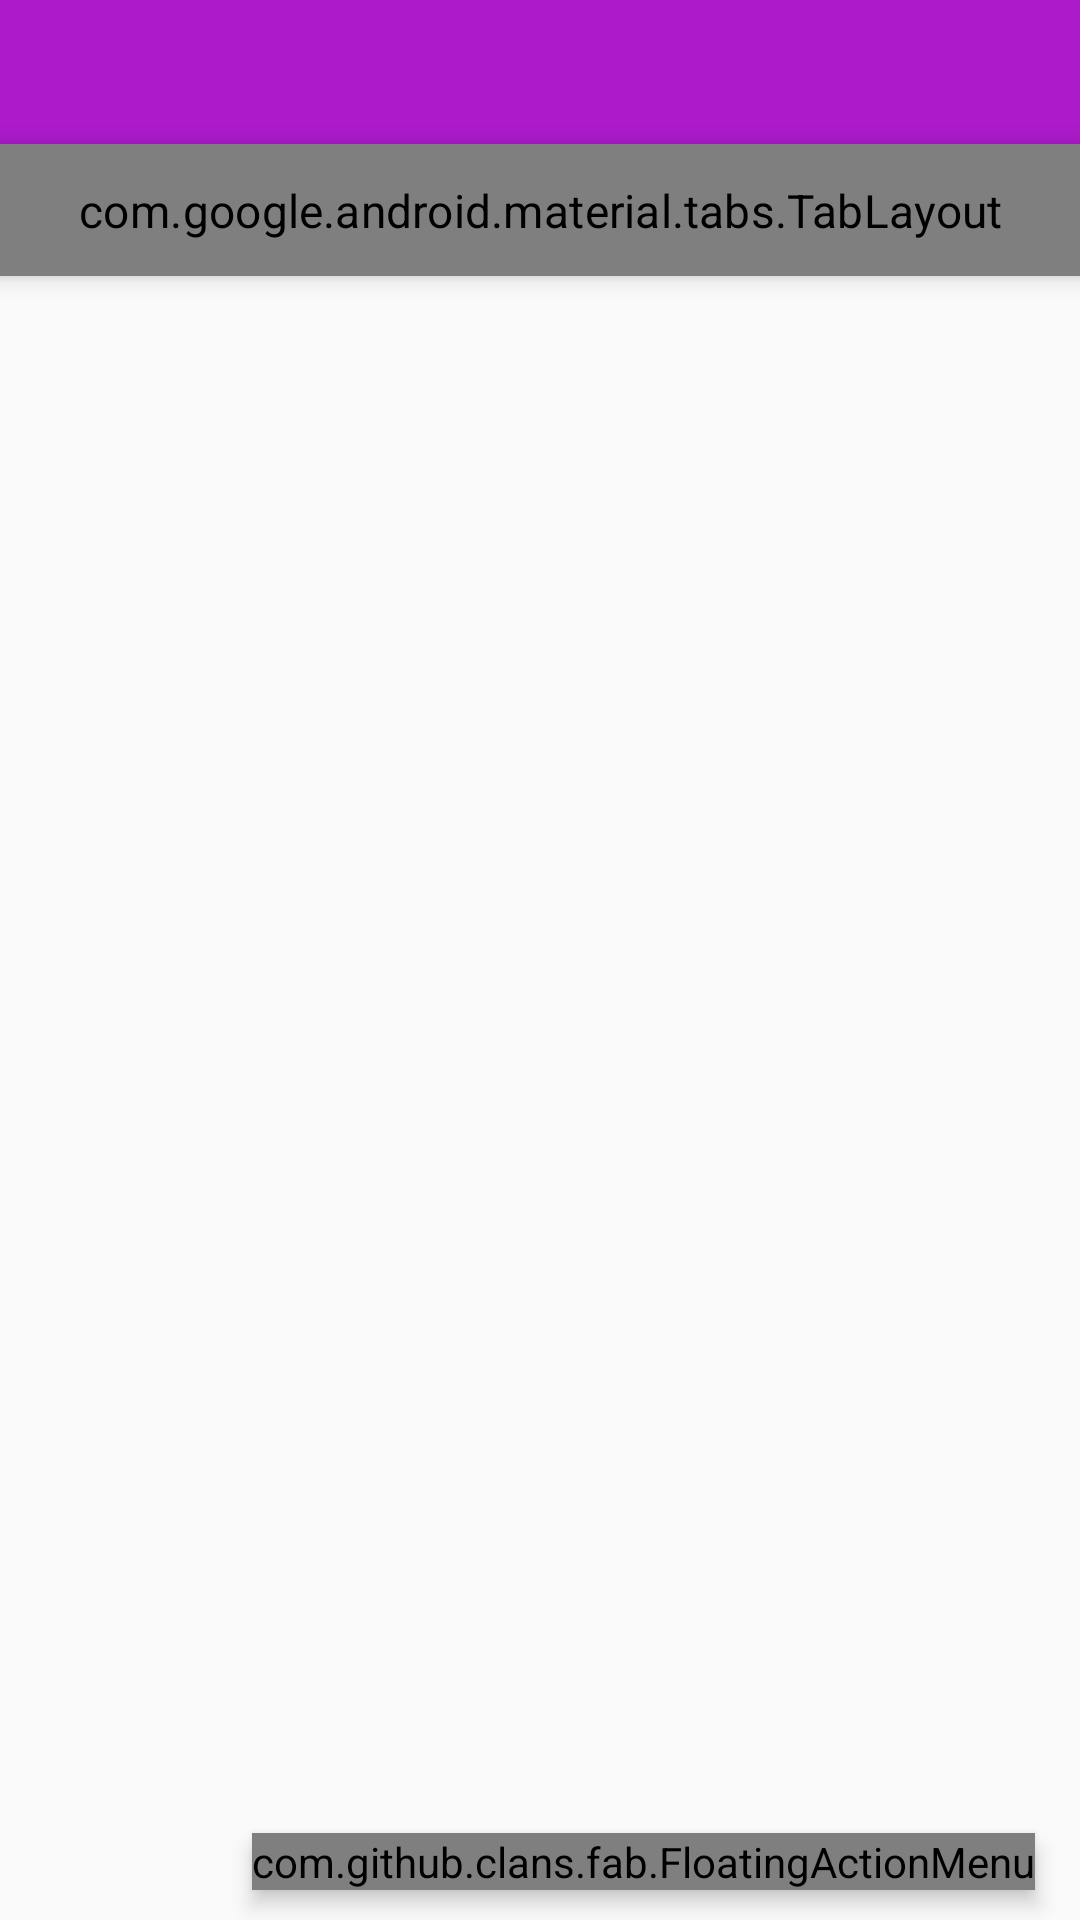

Write the Android layout XML for this screen, with the resource values it uses.
<!-- AndroidManifest.xml: application theme AppTheme -->
<!-- res/layout/activity_community_board.xml -->
<LinearLayout xmlns:android="http://schemas.android.com/apk/res/android"
    xmlns:app="http://schemas.android.com/apk/res-auto"
    android:layout_width="match_parent"
    android:layout_height="match_parent"
    android:orientation="vertical">

    <FrameLayout
        android:layout_width="match_parent"
        android:layout_height="@dimen/com_list_tab_height"
        android:background="@color/colorPrimary">

        <TextView
            android:layout_width="wrap_content"
            android:layout_height="wrap_content"
            android:id="@+id/com_board_title"
            android:includeFontPadding="false"
            android:layout_gravity="center"
            android:textSize="@dimen/com_list_tab_text"
            android:textColor="@android:color/white"/>
    </FrameLayout>

    <android.support.design.widget.TabLayout
        android:id="@+id/tab_community_board"
        android:layout_width="match_parent"
        android:scaleX="1.1"
        android:scaleY="1.1"
        android:layout_height="40dp"
        app:tabTextColor="@color/color_fab"
        android:background="@android:color/white"
        app:tabSelectedTextColor="@color/colorPrimaryDark"
        android:elevation="5dp"/>

    <FrameLayout
        android:layout_width="match_parent"
        android:layout_height="match_parent">

        <android.support.v4.view.ViewPager
            android:id="@+id/pager_community_board"
            android:layout_width="match_parent"
            android:layout_height="match_parent"/>

        <com.github.clans.fab.FloatingActionMenu
            android:id="@+id/fab_menu"
            android:layout_width="wrap_content"
            android:layout_height="wrap_content"
            android:layout_gravity="right|bottom"
            android:layout_marginBottom="10dp"
            android:layout_marginRight="15dp"
            android:elevation="4dp"
            app:menu_colorNormal="@color/color_fab"
            app:menu_colorPressed="?attr/colorPrimary"
            app:layout_anchorGravity="top|right">

            <com.github.clans.fab.FloatingActionButton
                android:id="@+id/menu_write_post"
                android:layout_width="wrap_content"
                android:layout_height="wrap_content"
                android:src="@mipmap/icon_fab_write_post"
                app:fab_colorNormal="@color/color_fab"
                app:fab_colorPressed="?attr/colorPrimary"
                app:fab_size="mini"
                app:fab_label="@string/label_write_post"/>

            <com.github.clans.fab.FloatingActionButton
                android:id="@+id/menu_search"
                android:layout_width="wrap_content"
                android:layout_height="wrap_content"
                android:src="@drawable/menu_search"
                app:fab_colorNormal="@color/color_fab"
                app:fab_colorPressed="?attr/colorPrimary"
                app:fab_size="mini"
                app:fab_label="@string/label_search" />

        </com.github.clans.fab.FloatingActionMenu>

    </FrameLayout>

</LinearLayout>
<!-- resources referenced by this layout -->
<resources>
  <color name="colorPrimary">#AC1ACA</color>
  <color name="colorPrimaryDark">#A12DCA</color>
  <dimen name="com_list_tab_height">50dp</dimen>
  <dimen name="com_list_tab_text">20dp</dimen>
  <!-- drawable menu_search: png bitmap (drawable-xxhdpi, 8216 bytes) -->
  <!-- mipmap icon_fab_write_post: png bitmap (mipmap-xhdpi, 412 bytes) -->
  <style name="AppTheme" parent="Theme.AppCompat.Light.NoActionBar">
          
          <item name="colorPrimary">@color/colorPrimary</item>
          <item name="colorPrimaryDark">@color/colorPrimaryDark</item>
          <item name="colorAccent">@color/colorAccent</item>
          <item name="android:popupMenuStyle">@color/menu</item>
      </style>
  <color name="colorAccent">#FF4081</color>
</resources>
